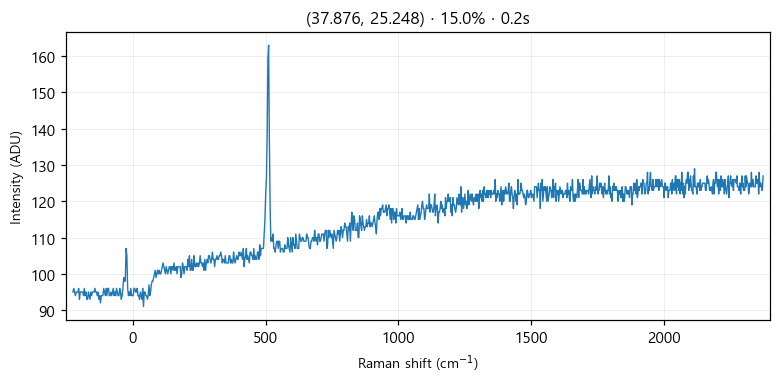

The data file committed next to this chart (first rows):
# laser_power_pct, 15.0
# exposure_time, 0.2
# laser_nm, 532
# mode, single
pixel_index, raman_shift_cm-1, wavelength_nm, intensity
0, -225.3, 525.7, 95.0
1, -222.2, 525.8, 96.0
2, -219.2, 525.9, 95.0
3, -216.1, 526, 94.0
4, -213, 526.1, 95.0
5, -210, 526.1, 95.0
6, -206.9, 526.2, 95.0
7, -203.8, 526.3, 96.0
8, -200.8, 526.4, 93.0
9, -197.7, 526.5, 95.0
10, -194.7, 526.6, 95.0
11, -191.6, 526.7, 95.0
12, -188.6, 526.7, 95.0
13, -185.5, 526.8, 94.0
14, -182.4, 526.9, 96.0
15, -179.4, 527, 94.0
16, -176.3, 527.1, 95.0
17, -173.3, 527.2, 93.0
18, -170.2, 527.2, 93.0
19, -167.2, 527.3, 95.0
20, -164.2, 527.4, 94.0
21, -161.1, 527.5, 93.0
22, -158.1, 527.6, 95.0
23, -155, 527.7, 94.0
24, -152, 527.8, 95.0
25, -148.9, 527.8, 95.0
26, -145.9, 527.9, 95.0
27, -142.9, 528, 96.0
28, -139.8, 528.1, 95.0
29, -136.8, 528.2, 95.0
30, -133.8, 528.3, 94.0
31, -130.7, 528.3, 95.0
32, -127.7, 528.4, 93.0
33, -124.7, 528.5, 94.0
34, -121.6, 528.6, 92.0
35, -118.6, 528.7, 94.0
36, -115.6, 528.8, 94.0
37, -112.6, 528.9, 94.0
38, -109.5, 528.9, 96.0
39, -106.5, 529, 95.0
40, -103.5, 529.1, 94.0
41, -100.5, 529.2, 96.0
42, -97.44, 529.3, 94.0
43, -94.42, 529.4, 96.0
44, -91.41, 529.4, 96.0
45, -88.39, 529.5, 94.0
46, -85.38, 529.6, 94.0
47, -82.36, 529.7, 95.0
48, -79.35, 529.8, 94.0
49, -76.34, 529.9, 95.0
50, -73.33, 530, 96.0
51, -70.32, 530, 94.0
52, -67.31, 530.1, 95.0
53, -64.3, 530.2, 94.0
54, -61.3, 530.3, 96.0
55, -58.29, 530.4, 95.0
... 968 more rows
